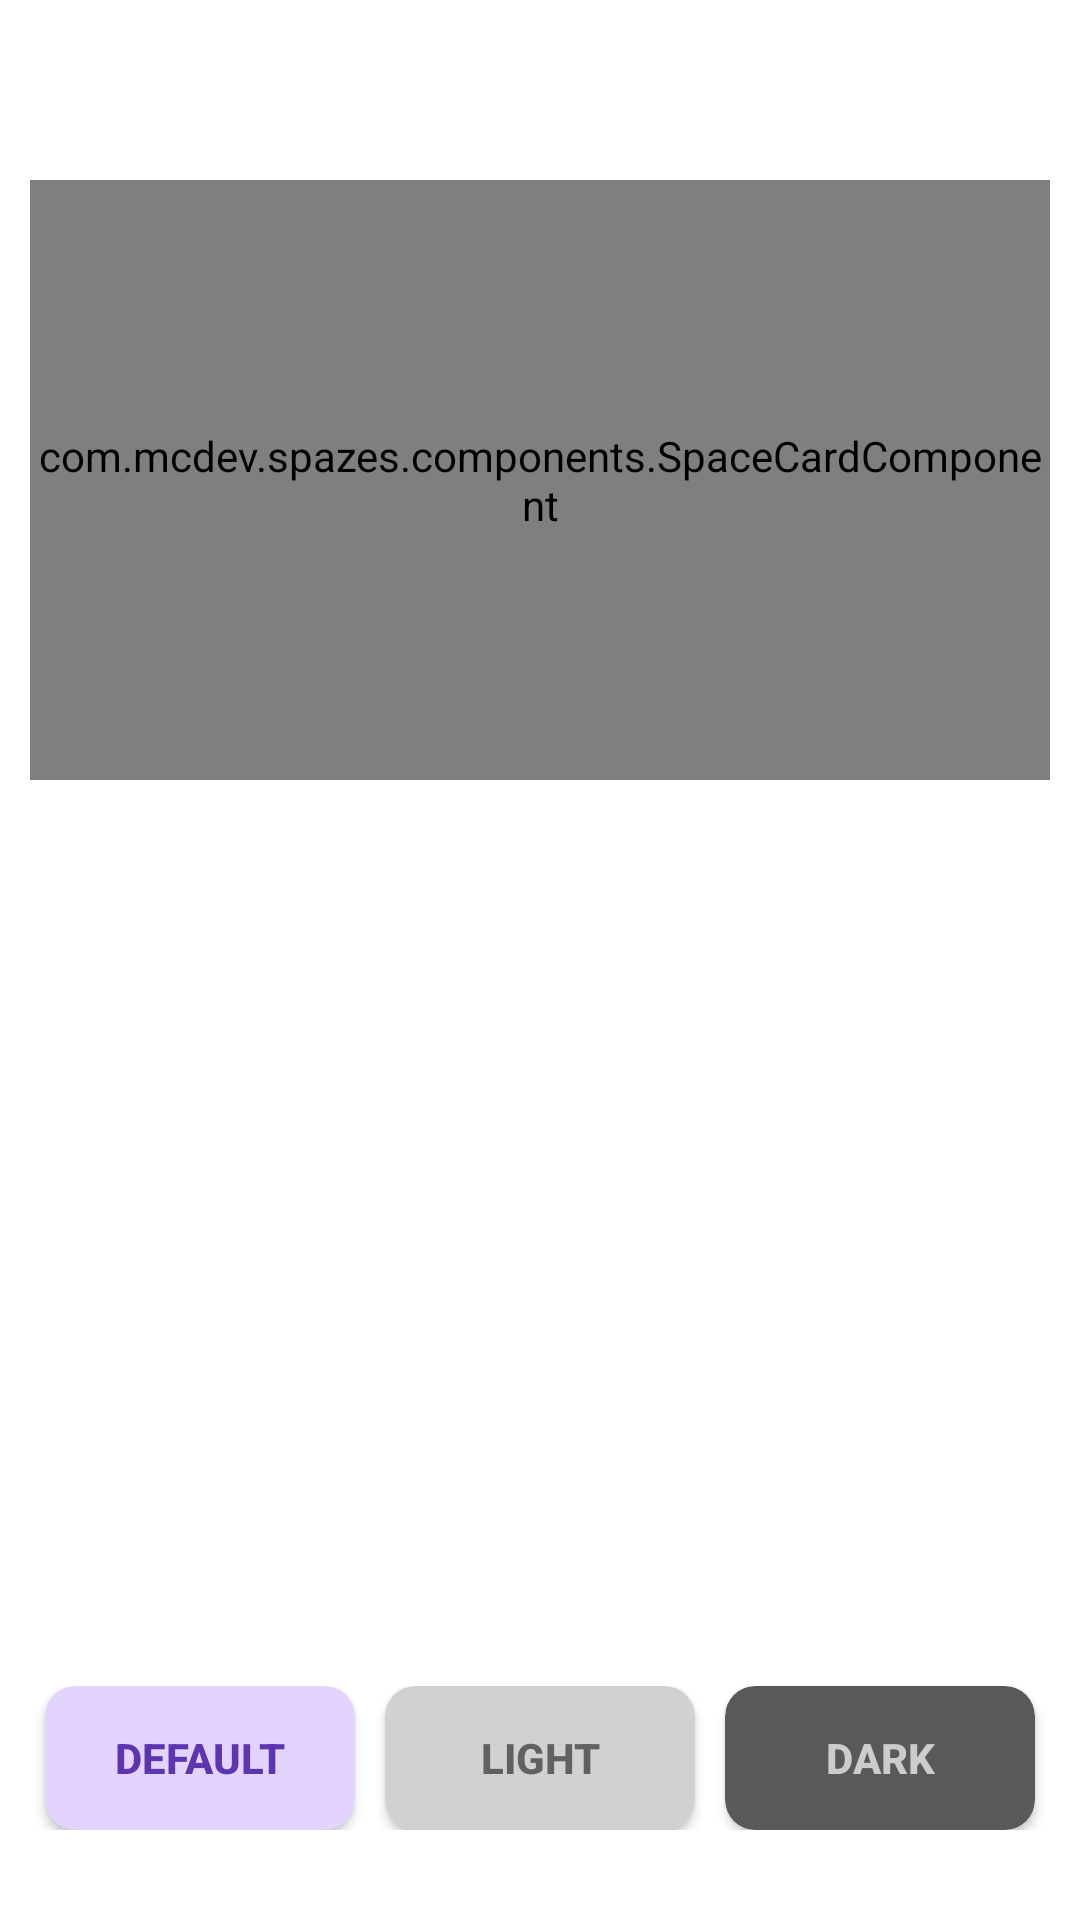

Reconstruct the res/layout file that produces this screen, plus the resources it refers to.
<!-- AndroidManifest.xml: application theme Theme.Spazes -->
<!-- res/layout/activity_settings_theme.xml -->
<?xml version="1.0" encoding="utf-8"?>
<androidx.constraintlayout.widget.ConstraintLayout xmlns:android="http://schemas.android.com/apk/res/android"
    xmlns:app="http://schemas.android.com/apk/res-auto"
    xmlns:tools="http://schemas.android.com/tools"
    android:layout_width="match_parent"
    android:layout_height="match_parent"
    tools:context=".ui.SettingsThemeActivity"
    android:padding="10dp">

    <com.mcdev.spazes.components.SpaceCardComponent
        android:id="@+id/theme_sample_card_view"
        android:layout_width="match_parent"
        android:layout_height="200dp"
        android:layout_marginTop="50dp"
        app:layout_constraintStart_toStartOf="parent"
        app:layout_constraintEnd_toEndOf="parent"
        app:layout_constraintTop_toTopOf="parent"
        android:background="@android:color/transparent"
        app:cardCornerRadius="20dp"
        app:cardBackgroundColor="@android:color/transparent"
        app:cardElevation="0dp" />


    <LinearLayout
        android:layout_width="match_parent"
        android:layout_height="wrap_content"
        android:orientation="horizontal"
        android:layout_marginVertical="20dp"
        app:layout_constraintStart_toStartOf="parent"
        app:layout_constraintEnd_toEndOf="parent"
        app:layout_constraintBottom_toBottomOf="parent"
        android:weightSum="3">
        
        <androidx.cardview.widget.CardView
            android:layout_width="match_parent"
            android:layout_height="wrap_content"
            app:cardCornerRadius="10dp"
            app:cardBackgroundColor="#E2D4FD"
            android:layout_weight="1"
            android:layout_marginHorizontal="5dp">
            <Button
                android:id="@+id/change_theme_default_btn"
                android:layout_width="match_parent"
                android:layout_height="match_parent"
                android:text="Default"
                android:textColor="#5E35B1"
                android:textStyle="bold"
                android:maxLines="1"
                android:ellipsize="end"
                android:background="@android:color/transparent"/>
        </androidx.cardview.widget.CardView>

        
        <androidx.cardview.widget.CardView
            android:layout_width="match_parent"
            android:layout_height="wrap_content"
            app:cardCornerRadius="10dp"
            app:cardBackgroundColor="#D1D1D1"
            android:layout_weight="1"
            android:layout_marginHorizontal="5dp">
            <Button
                android:id="@+id/change_theme_light_btn"
                android:layout_width="match_parent"
                android:layout_height="match_parent"
                android:text="Light"
                android:textColor="#616161"
                android:textStyle="bold"
                android:background="@android:color/transparent"/>
        </androidx.cardview.widget.CardView>

        
        <androidx.cardview.widget.CardView
            android:layout_width="match_parent"
            android:layout_height="wrap_content"
            app:cardCornerRadius="10dp"
            app:cardBackgroundColor="#595959"
            android:layout_weight="1"
            android:layout_marginHorizontal="5dp">
            <Button
                android:id="@+id/change_theme_dark_btn"
                android:layout_width="match_parent"
                android:layout_height="match_parent"
                android:text="Dark"
                android:textColor="#CCCCCC"
                android:textStyle="bold"
                android:background="@android:color/transparent"/>
        </androidx.cardview.widget.CardView>
    </LinearLayout>
</androidx.constraintlayout.widget.ConstraintLayout>
<!-- resources referenced by this layout -->
<resources>
  <style name="Theme.Spazes" parent="Theme.MaterialComponents.DayNight.NoActionBar">
          
          <item name="colorPrimary">@color/purple_500</item>
          <item name="colorPrimaryVariant">@color/purple_700</item>
          <item name="colorOnPrimary">@color/white</item>
          
          <item name="colorSecondary">@color/teal_200</item>
          <item name="colorSecondaryVariant">@color/teal_700</item>
          <item name="colorOnSecondary">@color/black</item>
          
  
          
      </style>
  <color name="purple_500">#FF6200EE</color>
  <color name="purple_700">#FF3700B3</color>
  <color name="white">#FFFFFFFF</color>
  <color name="teal_200">#FF03DAC5</color>
  <color name="teal_700">#FF018786</color>
  <color name="black">#FF000000</color>
</resources>
